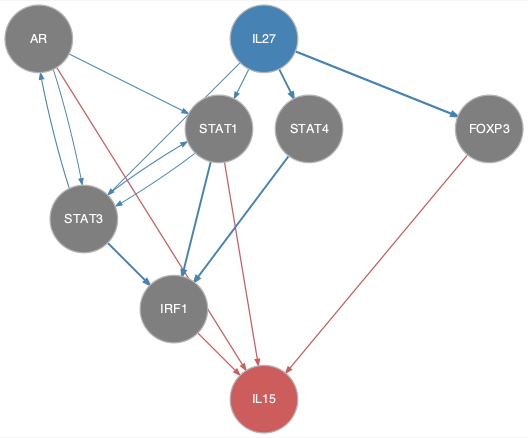

The file beside this chart, header and first rows:
from	to
AR	STAT1
AR	STAT3
IL27	FOXP3
IL27	STAT1
IL27	STAT3
IL27	STAT4
STAT1	IRF1
STAT1	STAT3
STAT3	AR
STAT3	IRF1
STAT3	STAT1
STAT4	IRF1
AR	IL15
FOXP3	IL15
IRF1	IL15
STAT1	IL15
